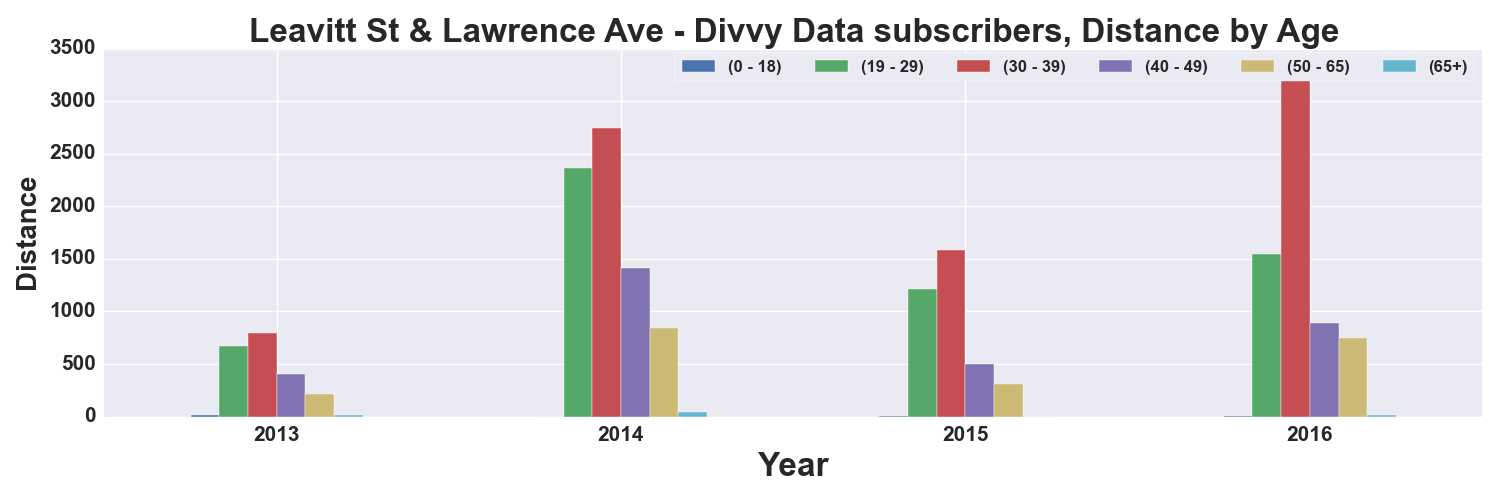

Source data for this figure (header and first rows):
, START TIME YEAR, DISTANCE_Miles, DISTANCE_Miles, DISTANCE_Miles, DISTANCE_Miles, DISTANCE_Miles, DISTANCE_Miles
AGE_GROUP, , 0 - 18, 19 - 29, 30 - 39, 40 - 49, 50 - 65, 65+
0, 2013, 16.09, 675, 794.7, 404.4, 214.6, 12.11
1, 2014, , 2365, 2744, 1412, 838.5, 44.11
2, 2015, 2.585, 1210, 1589, 500.1, 311.1, 
3, 2016, 1.033, 1550, 3251, 887.2, 750.6, 16.16
